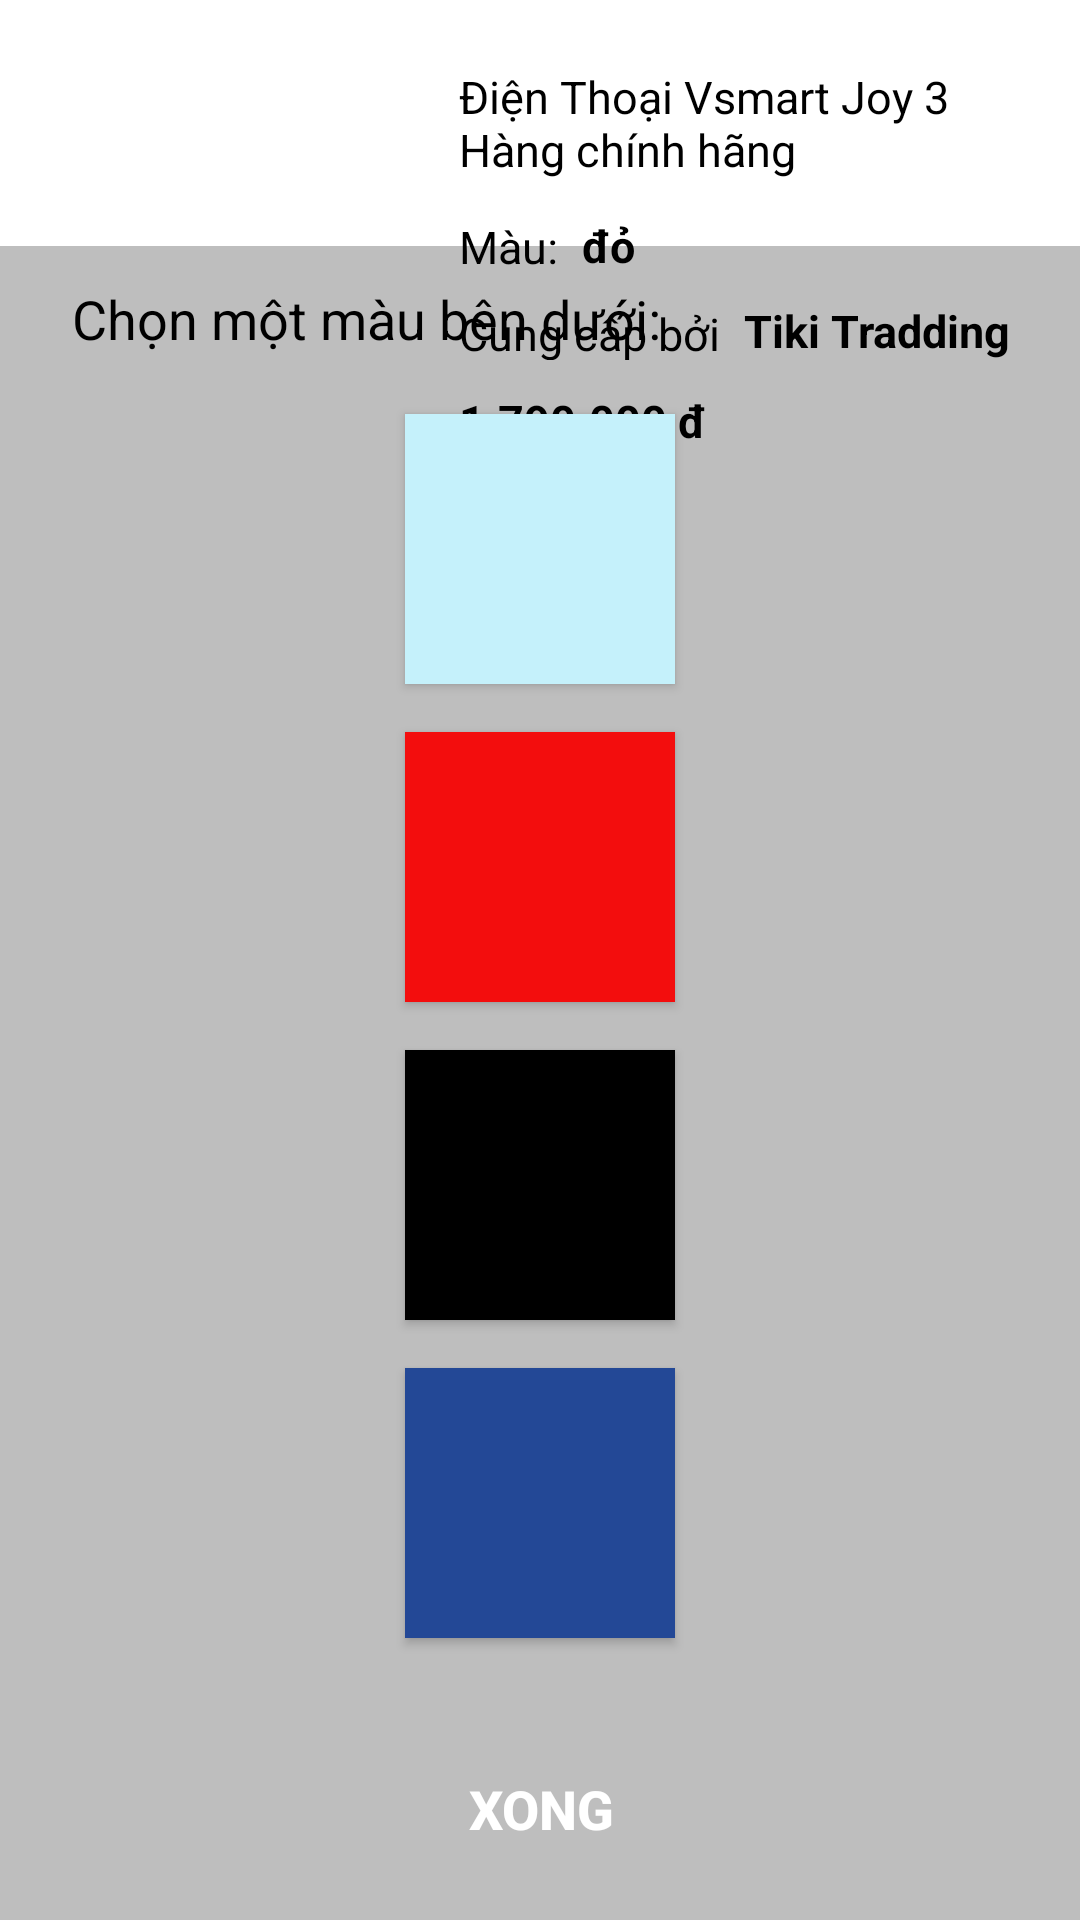

Here is an Android app screen rendered from its layout file. Give the layout XML and the strings, colors and styles it references.
<!-- AndroidManifest.xml: application theme Theme.Amdroid_w03 -->
<!-- res/layout/activity_main_activity03_cscreen03.xml -->
<?xml version="1.0" encoding="utf-8"?>
<androidx.constraintlayout.widget.ConstraintLayout xmlns:android="http://schemas.android.com/apk/res/android"
    xmlns:app="http://schemas.android.com/apk/res-auto"
    xmlns:tools="http://schemas.android.com/tools"
    android:layout_width="match_parent"
    android:layout_height="match_parent"
    tools:context=".MainActivity03_c_screen03">

    <View
        android:id="@+id/view5"
        android:layout_width="409dp"
        android:layout_height="558dp"
        android:background="#bebebe"
        app:layout_constraintBottom_toBottomOf="parent"
        app:layout_constraintEnd_toEndOf="parent"
        app:layout_constraintStart_toStartOf="parent"
        app:layout_constraintTop_toTopOf="parent"
        app:layout_constraintVertical_bias="1.0" />

    <TextView
        android:id="@+id/textView24"
        android:layout_width="202dp"
        android:layout_height="40dp"
        android:layout_marginStart="24dp"
        android:layout_marginLeft="24dp"
        android:layout_marginTop="12dp"
        android:text="Điện Thoại Vsmart Joy 3 Hàng chính hãng"
        android:textColor="@color/black"
        android:textSize="15dp"
        app:layout_constraintStart_toEndOf="@+id/imageView12"
        app:layout_constraintTop_toTopOf="@+id/imageView12" />

    <TextView
        android:id="@+id/textView26"
        android:layout_width="41dp"
        android:layout_height="19dp"
        android:layout_marginTop="10dp"
        android:text="Màu:"
        android:textColor="@color/black"
        android:textSize="15dp"
        app:layout_constraintStart_toStartOf="@+id/textView24"
        app:layout_constraintTop_toBottomOf="@+id/textView24" />

    <TextView
        android:id="@+id/textView29"
        android:layout_width="95dp"
        android:layout_height="19dp"
        android:layout_marginTop="10dp"
        android:text="Cung cấp bởi "
        android:textColor="@color/black"
        android:textSize="15dp"
        app:layout_constraintStart_toStartOf="@+id/textView26"
        app:layout_constraintTop_toBottomOf="@+id/textView26" />

    <TextView
        android:id="@+id/textView31"
        android:layout_width="87dp"
        android:layout_height="23dp"
        android:layout_marginTop="10dp"
        android:text="1.790.000 đ"
        android:textColor="@color/black"
        android:textSize="15dp"
        android:textStyle="bold"
        app:layout_constraintStart_toStartOf="@+id/textView29"
        app:layout_constraintTop_toBottomOf="@+id/textView29" />

    <TextView
        android:id="@+id/textView30"
        android:layout_width="91dp"
        android:layout_height="21dp"
        android:text="Tiki Tradding"
        android:textColor="@color/black"
        android:textSize="15dp"
        android:textStyle="bold"
        app:layout_constraintBottom_toBottomOf="@+id/textView29"
        app:layout_constraintStart_toEndOf="@+id/textView29"
        app:layout_constraintTop_toTopOf="@+id/textView29" />

    <TextView
        android:id="@+id/textView27"
        android:layout_width="29dp"
        android:layout_height="20dp"
        android:text="đỏ"
        android:textColor="@color/black"
        android:textSize="15dp"
        android:textStyle="bold"
        app:layout_constraintBottom_toBottomOf="@+id/textView26"
        app:layout_constraintStart_toEndOf="@+id/textView26"
        app:layout_constraintTop_toTopOf="@+id/textView26" />

    <TextView
        android:id="@+id/textView25"
        android:layout_width="wrap_content"
        android:layout_height="wrap_content"
        android:layout_marginStart="24dp"
        android:layout_marginLeft="24dp"
        android:layout_marginTop="12dp"
        android:text="Chọn một màu bên dưới:"
        android:textColor="@color/black"
        android:textSize="18dp"
        app:layout_constraintStart_toStartOf="parent"
        app:layout_constraintTop_toTopOf="@+id/view5" />

    <Button
        android:id="@+id/button5"
        android:layout_width="90dp"
        android:layout_height="90dp"
        android:layout_marginTop="56dp"
        android:background="#C5F1FB"
        app:backgroundTint="#C5F1FB"
        app:layout_constraintEnd_toEndOf="parent"
        app:layout_constraintStart_toStartOf="parent"
        app:layout_constraintTop_toTopOf="@+id/view5" />

    <Button
        android:id="@+id/button6"
        android:layout_width="90dp"
        android:layout_height="90dp"
        android:layout_marginTop="16dp"
        android:background="#F30D0D"
        app:backgroundTint="#F30D0D"
        app:layout_constraintEnd_toEndOf="@+id/button5"
        app:layout_constraintHorizontal_bias="0.0"
        app:layout_constraintStart_toStartOf="@+id/button5"
        app:layout_constraintTop_toBottomOf="@+id/button5" />

    <Button
        android:id="@+id/button7"
        android:layout_width="90dp"
        android:layout_height="90dp"
        android:layout_marginTop="16dp"
        android:background="#000000"
        app:backgroundTint="#000000"
        app:layout_constraintEnd_toEndOf="@+id/button6"
        app:layout_constraintHorizontal_bias="0.0"
        app:layout_constraintStart_toStartOf="@+id/button6"
        app:layout_constraintTop_toBottomOf="@+id/button6" />

    <Button
        android:id="@+id/button12"
        android:layout_width="90dp"
        android:layout_height="90dp"
        android:layout_marginTop="16dp"
        android:background="#234896"
        app:backgroundTint="#234896"
        app:layout_constraintEnd_toEndOf="@+id/button7"
        app:layout_constraintHorizontal_bias="0.0"
        app:layout_constraintStart_toStartOf="@+id/button7"
        app:layout_constraintTop_toBottomOf="@+id/button7" />

    <Button
        android:id="@+id/button13"
        android:layout_width="361dp"
        android:layout_height="42dp"
        android:layout_marginBottom="16dp"
        android:background="@drawable/border_button_screen02"
        android:padding="5dp"
        android:text="XONG"
        android:textColor="@color/white"
        android:textSize="18dp"
        android:textStyle="bold"
        app:backgroundTint="@drawable/border_button_screen02"
        app:layout_constraintBottom_toBottomOf="parent"
        app:layout_constraintEnd_toEndOf="parent"
        app:layout_constraintStart_toStartOf="parent" />

    <ImageView
        android:id="@+id/imageView12"
        android:layout_width="125dp"
        android:layout_height="146dp"
        android:layout_marginStart="4dp"
        android:layout_marginLeft="4dp"
        android:layout_marginTop="10dp"
        app:layout_constraintStart_toStartOf="parent"
        app:layout_constraintTop_toTopOf="parent"
        app:srcCompat="@drawable/vs_red_a_2" />
</androidx.constraintlayout.widget.ConstraintLayout>
<!-- resources referenced by this layout -->
<resources>
  <style name="Theme.Amdroid_w03" parent="Theme.MaterialComponents.DayNight.DarkActionBar">
          
          <item name="colorPrimary">@color/purple_500</item>
          <item name="colorPrimaryVariant">@color/purple_700</item>
          <item name="colorOnPrimary">@color/white</item>
          
          <item name="colorSecondary">@color/teal_200</item>
          <item name="colorSecondaryVariant">@color/teal_700</item>
          <item name="colorOnSecondary">@color/black</item>
          
          <item name="android:statusBarColor" tools:targetApi="l">?attr/colorPrimaryVariant</item>
          
      </style>
  <!-- not gathered from this repository: default colours our renderer supplied (Android Studio template values) -->
  <color name="purple_500">#FF6200EE</color>
  <color name="purple_700">#FF3700B3</color>
  <color name="teal_200">#FF03DAC5</color>
  <color name="teal_700">#FF018786</color>
  <color name="black">#FF000000</color>
  <color name="white">#FFFFFFFF</color>
</resources>
